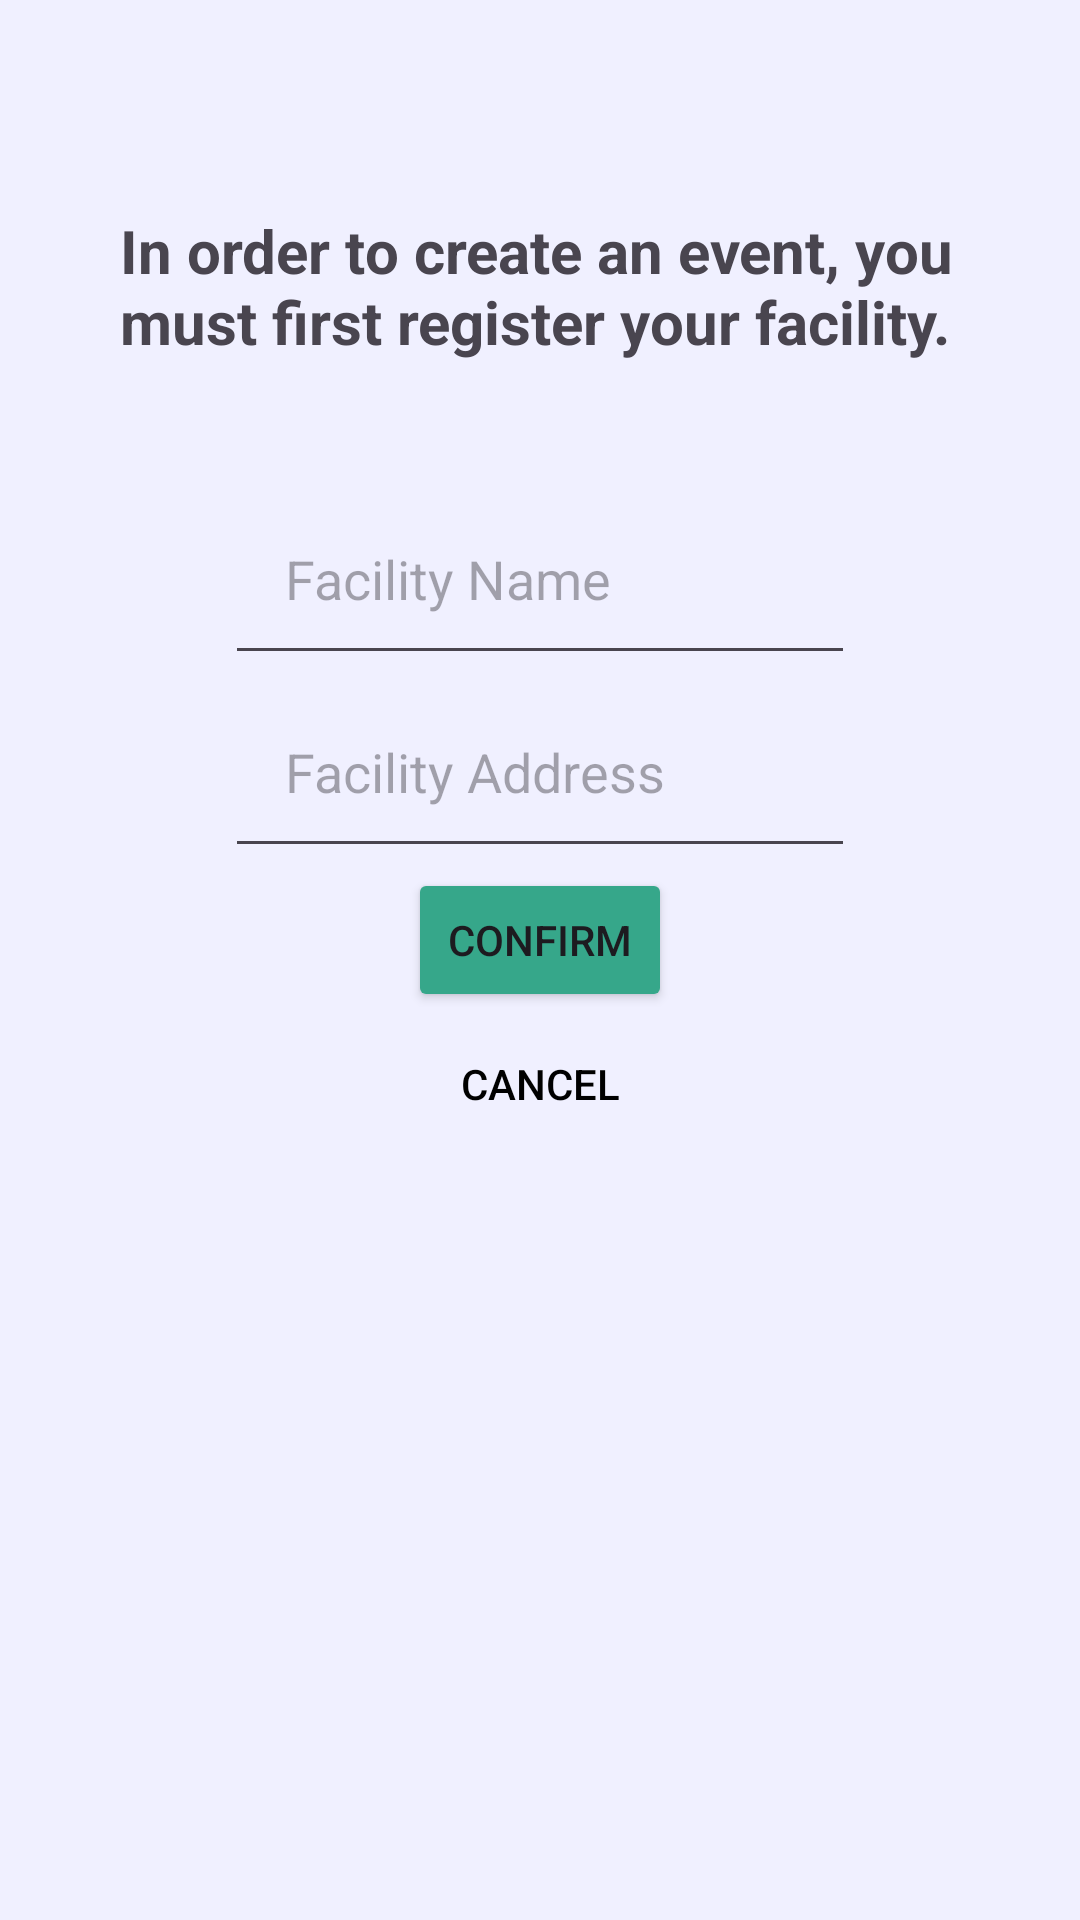

Layout XML and referenced resources for this Android screen:
<!-- AndroidManifest.xml: application theme Theme.Pigeon_party_app -->
<!-- res/layout/fragment_facility.xml -->
<?xml version="1.0" encoding="utf-8"?>
<LinearLayout xmlns:android="http://schemas.android.com/apk/res/android"
    android:orientation="vertical"
    android:layout_width="match_parent"
    android:layout_height="match_parent"
    android:background="@color/appBackground"
    android:clickable="true">

    <TextView
        android:id="@+id/textView"
        android:layout_width="match_parent"
        android:layout_height="wrap_content"
        android:text="In order to create an event, you must first register your facility."
        android:textStyle="bold"
        android:textSize="20dp"
        android:paddingTop="70dp"
        android:paddingRight="40dp"
        android:paddingLeft="40dp"
        android:paddingBottom="40dp"
        android:layout_gravity="center_horizontal"/>

    <EditText
        android:id="@+id/add_facility_name"
        android:layout_width="wrap_content"
        android:layout_height="wrap_content"
        android:ems="10"
        android:inputType="text"
        android:hint="Facility Name"
        android:padding="20dp"
        android:layout_gravity="center"/>

    <EditText
        android:id="@+id/add_facility_address"
        android:layout_width="wrap_content"
        android:layout_height="wrap_content"
        android:ems="10"
        android:inputType="text"
        android:padding="20dp"
        android:hint="Facility Address"
        android:layout_gravity="center"/>
    <Button
        android:id="@+id/button_confirm"
        android:layout_width="wrap_content"
        android:layout_height="wrap_content"
        android:text="Confirm"
        android:backgroundTint="@color/listBackground"
        android:layout_gravity="center" />

    <Button
        android:id="@+id/button_cancel"
        android:layout_width="wrap_content"
        android:layout_height="wrap_content"
        android:layout_gravity="center"
        android:background="@color/zxing_transparent"
        android:padding="0dp"
        android:text="Cancel"
        android:textColor="@color/black" />

</LinearLayout>
<!-- resources referenced by this layout -->
<resources>
  <color name="appBackground">#F0F0FF</color>
  <color name="black">#FF000000</color>
  <color name="listBackground">#36A78A</color>
  <style name="Theme.Pigeon_party_app" parent="Base.Theme.Pigeon_party_app" />
  <style name="Base.Theme.Pigeon_party_app" parent="Theme.Material3.DayNight.NoActionBar">
          
          
      </style>
</resources>
